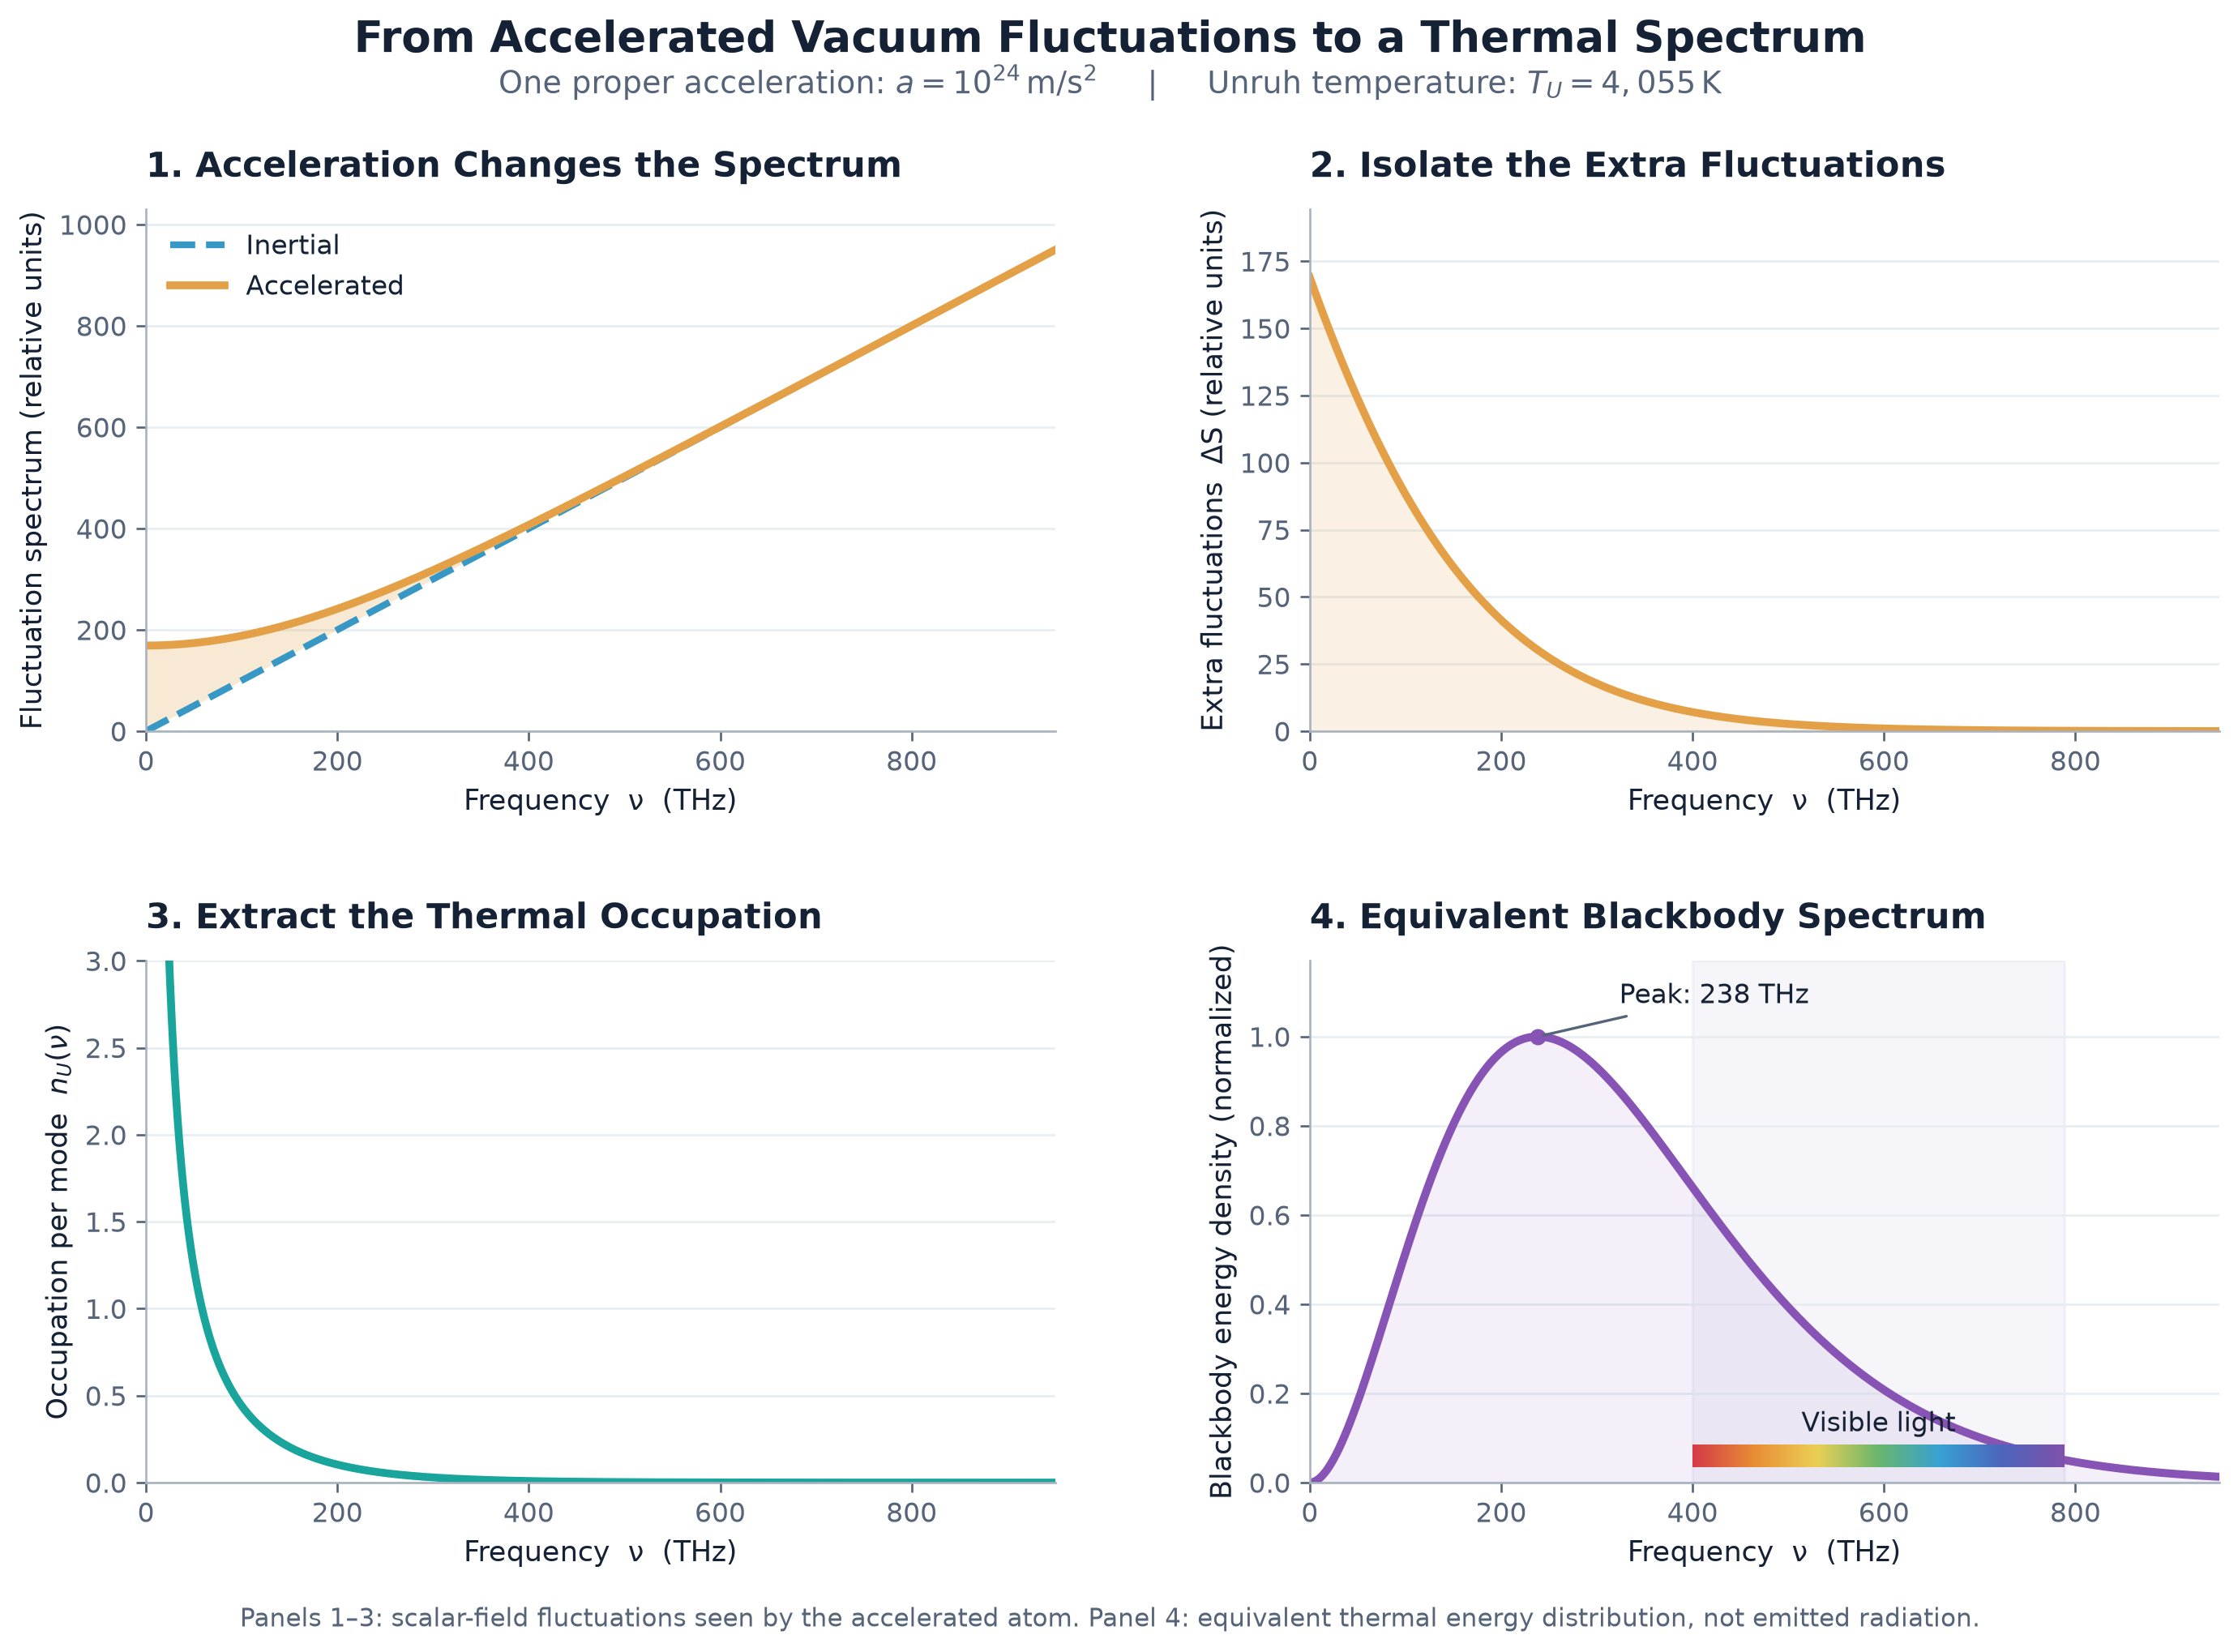

This figure's Python source:
"""Post 4, Figure 5: four steps from vacuum fluctuations to Unruh temperature.

Run: python post4_figure5_four_steps.py
Dependencies: numpy, matplotlib, scipy (scipy only for physical constants)
All four panels correspond to the SAME proper acceleration.

Panels 1-3 use the symmetric spectrum of a massless scalar field in 3+1D.
Panel 4 is the blackbody energy-density spectrum inferred from the SAME
Bose-Einstein occupation factor; it is not an emitted radiation spectrum.
"""
from pathlib import Path
import numpy as np
import matplotlib.pyplot as plt
from matplotlib.colors import LinearSegmentedColormap
from matplotlib.patches import Rectangle
from scipy.constants import c, h, k, hbar, pi

OUTPUT = Path(__file__).with_name("post4_figure5_four_steps.png")
ACCELERATION = 1.0e24  # m/s^2 (chosen for visibility of the optical band)
T_UNRUH = hbar * ACCELERATION / (2 * pi * c * k)

# Frequency ν, not angular frequency ω. x axes in THz; E=hν.
nu_THz = np.linspace(0, 950, 2400)
nu = nu_THz * 1e12
x = h * nu / (k * T_UNRUH)

# Bose occupation (avoid evaluating exactly at ν=0)
n = np.full_like(x, np.nan)
positive = x > 0
n[positive] = 1.0 / np.expm1(x[positive])

# Symmetric scalar vacuum fluctuation spectrum in arbitrary but COMMON units:
# S_in(ν) ∝ ν, S_acc(ν) ∝ ν(1+2n), ΔS(ν) ∝ 2νn.
# Put frequency on a THz scale for neat plotting.
s_in = nu_THz.copy()
s_delta = np.empty_like(nu_THz)
s_delta[positive] = 2 * nu_THz[positive] * n[positive]
# ν -> 0 gives 2 kT/h, expressed in THz.
s_delta[~positive] = 2 * k * T_UNRUH / h / 1e12
s_acc = s_in + s_delta

# Standard blackbody energy density PER UNIT FREQUENCY (spectral radiance
# differs only by a constant factor); normalized to its maximum for plotting.
u_nu = np.zeros_like(nu)
u_nu[positive] = (8 * pi * h / c**3) * nu[positive]**3 * n[positive]
u_norm = u_nu / np.max(u_nu)
nu_peak_THz = nu_THz[np.argmax(u_nu)]

# Optical visible band, 380–750 nm (violet at high frequency).
vis_low = c / (750e-9) / 1e12
vis_high = c / (380e-9) / 1e12

# Colors
INK = '#152235'
MUTED = '#566479'
BLUE = '#3798c6'
AMBER = '#e4a047'
PURPLE = '#8753b5'
TEAL = '#19a49c'
GRID = '#e8edf2'

plt.rcParams.update({
    'font.family': 'DejaVu Sans',
    'font.size': 11,
    'axes.titlesize': 13,
    'axes.titleweight': 'semibold',
    'axes.labelsize': 10.5,
    'axes.spines.top': False,
    'axes.spines.right': False,
    'savefig.facecolor': 'white',
})
fig, axs = plt.subplots(2, 2, figsize=(12.0, 8.5))
fig.patch.set_facecolor('white')

for ax in axs.flat:
    ax.set_xlim(0, 950)
    ax.set_xticks([0, 200, 400, 600, 800])
    ax.tick_params(colors=MUTED, labelsize=10)
    for spine in ('left', 'bottom'):
        ax.spines[spine].set_color('#a8b3c0')
    ax.grid(axis='y', color=GRID, linewidth=.8)
    ax.set_axisbelow(True)
    ax.set_xlabel('Frequency  ν  (THz)', color=INK)

# 1: Two field spectra and shaded difference
ax = axs[0, 0]
ax.plot(nu_THz, s_in, color=BLUE, lw=2.5, ls='--', label='Inertial')
ax.plot(nu_THz, s_acc, color=AMBER, lw=2.9, label='Accelerated')
ax.fill_between(nu_THz, s_in, s_acc, color=AMBER, alpha=.23, linewidth=0)
ax.set_ylim(0, 1030)
ax.set_ylabel('Fluctuation spectrum (relative units)', color=INK)
ax.set_title('1. Acceleration Changes the Spectrum', loc='left', color=INK, pad=12)
ax.legend(loc='upper left', frameon=False, labelcolor=INK, fontsize=10)

# 2: Difference; this is NOT the integral of the area in panel 1.
ax = axs[0, 1]
ax.plot(nu_THz, s_delta, color=AMBER, lw=2.9)
ax.fill_between(nu_THz, s_delta, color=AMBER, alpha=.15)
ax.set_ylim(0, s_delta[0]*1.15)
ax.set_ylabel('Extra fluctuations  ΔS (relative units)', color=INK)
ax.set_title('2. Isolate the Extra Fluctuations', loc='left', color=INK, pad=12)
# Algebra belongs in the article text and caption, not on the plot.

# 3: Extract Bose occupation; divergent at zero, display a finite y-window
ax = axs[1, 0]
ax.plot(nu_THz[positive], n[positive], color=TEAL, lw=2.9)
ax.set_ylim(0, 3.0)
ax.set_ylabel(r'Occupation per mode  $n_U(\nu)$', color=INK)
ax.set_title('3. Extract the Thermal Occupation', loc='left', color=INK, pad=12)
# Thermal occupation is explained in the article prose.
# ax.text(.04, .07, 'Curve continues upward as ν → 0', transform=ax.transAxes,
#         fontsize=9.5, color=MUTED)

# 4: Actual BB energy density PER UNIT FREQUENCY at this T
ax = axs[1, 1]
# Physical visible band, lightly shaded. Rainbow strip follows frequency order:
# red at low ν (long wavelengths), violet at high ν.
ax.axvspan(vis_low, vis_high, color='#7e83bd', alpha=.075, zorder=0)
ax.plot(nu_THz, u_norm, color=PURPLE, lw=3)
ax.fill_between(nu_THz, u_norm, color=PURPLE, alpha=.09)
ax.set_ylim(0, 1.17)
ax.set_ylabel('Blackbody energy density (normalized)', color=INK)
ax.set_title('4. Equivalent Blackbody Spectrum', loc='left', color=INK, pad=12)
ax.plot([nu_peak_THz], [1], 'o', color=PURPLE, ms=5)
ax.annotate(f'Peak: {nu_peak_THz:.0f} THz', xy=(nu_peak_THz, 1),
            xytext=(nu_peak_THz+85, 1.075),
            arrowprops={'arrowstyle':'-', 'color':MUTED, 'lw':1},
            fontsize=10, color=INK)

# Rainbow band drawn near bottom of panel 4, true visible frequencies.
vis_cmap = LinearSegmentedColormap.from_list('visible',
                ['#d43a46', '#e98e35', '#ebcf55', '#69b66d', '#37a1d4', '#4d65bc', '#8051aa'])
rainbow = np.linspace(0, 1, 512)[None, :]
ax.imshow(rainbow, extent=[vis_low, vis_high, 0.035, 0.085],
          aspect='auto', origin='lower', cmap=vis_cmap, interpolation='bicubic', zorder=4)
ax.text((vis_low+vis_high)/2, 0.115, 'Visible light', color=INK,
        ha='center', fontsize=10)

fig.suptitle('From Accelerated Vacuum Fluctuations to a Thermal Spectrum',
             fontsize=16, fontweight='semibold', color=INK, y=.99)
fig.text(.5, .945,
         rf'One proper acceleration: $a=10^{{24}}\,\mathrm{{m/s^2}}$'
         rf'     |     Unruh temperature: $T_U={T_UNRUH:,.0f}\,\mathrm{{K}}$',
         ha='center', fontsize=11.5, color=MUTED)
fig.text(.5, .018,
         'Panels 1–3: scalar-field fluctuations seen by the accelerated atom. '
         'Panel 4: equivalent thermal energy distribution, not emitted radiation.',
         ha='center', color=MUTED, fontsize=9.4)
fig.subplots_adjust(left=.087, right=.975, bottom=.105, top=.875, wspace=.28, hspace=.44)
plt.savefig(OUTPUT, dpi=240, bbox_inches='tight', facecolor='white')
plt.close(fig)
print(f'Generated {OUTPUT}\nT={T_UNRUH:.2f} K, peak={nu_peak_THz:.1f} THz, visible={vis_low:.1f}-{vis_high:.1f} THz')
